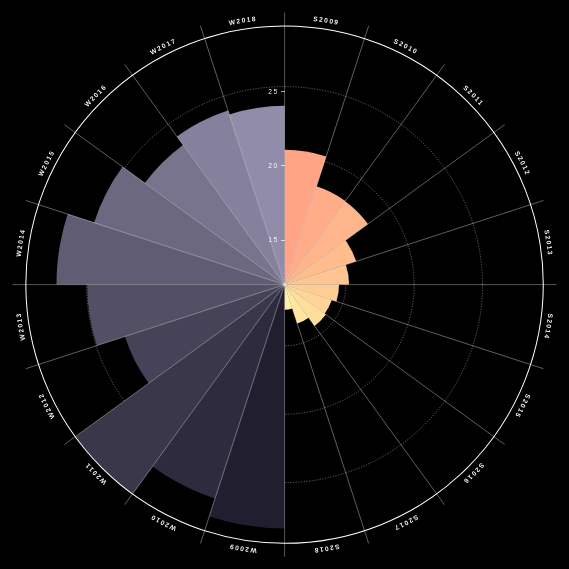
D3 v3 page, settled after 480 driven frames (8 s of simulated time); the page loaded 1 data file(s).


// ── script.js
$(document).ready(function () {
    $("#curtainer").fadeOut(2000);
    $("#curtain").fadeOut(4000);
});

var selectedOption = "BayRidge-And-DykerHeights"

// set the dimensions and margins of the graph
var margin = {
        top: 50,
        right: 0,
        bottom: 100,
        left: 0
    },
    width = 960 - margin.left - margin.right,
    height = 1000 - margin.top - margin.bottom;
barHeight = height / 2 - 40;

let tooltip = d3.select('body').append('div')
    .attr('class', 'tooltip');

// append the svg object to the body of the page
var svg = d3.select("#my_dataviz")
    .append("svg")
    .attr("viewBox", `0 0 ` + width + ` ` + height)
    .append("g")
    .attr("transform", "translate(" + width / 2 + "," + height / 2 + ")");

var formatNumber = d3.format("s");

var color = d3.scale.ordinal()
    .range(["#FFA585", "#FFAD88", "#FFB58B", "#FFBD8E", "#FFC591", "#FFCD94", "#FFD597", "#FFDD9A", "#FFE59D", "#FFEDA0", "#211F2F", "#2D2B3D", "#3A374A", "#464358", "#534F65", "#5F5C73", "#6C6880", "#78748E", "#85809B", "#918CA9"]);

d3.csv("Air_Quality2.csv", function (error, data) {

    var allGroup = ["BayRidge-And-DykerHeights", "Bayside-LittleNeck", "BaysideLittleNeck-FreshMeadows", "BedfordStuyvesant-CrownHeights", "Belmont-And-EastTremont", "Bensonhurst-BayRidge", "BoroughPark", "Bronx", "Brooklyn", "Brownsville", "Bushwick", "CentralHarlem", "Chelsea-Clinton", "Chelsea-Village", "Clinton-And-Chelsea", "Coneyisl-And-", "Crotona-Tremont", "Downtown-Heights-Slope", "EastFlatbush", "EastHarlem", "EastNewYork", "Elmhurst-And-Corona", "FinancialDistrict", "Flatbush-And-Midwood", "Flatl-And-s-And-Canarsie", "Flushing-Clearview", "Flushing-And-Whitestone", "Fordham-BronxPk", "Fordham-And-UniversityHeights", "FortGreene-And-BrooklynHeights", "FreshMeadows", "GramercyPark-MurrayHill", "Greenpoint", "Greenpoint-And-Williamsburg", "GreenwichVillage-And-Soho", "HighBridge-Morrisania", "Highbridge-And-Concourse", "Hillcrest-And-FreshMeadows", "HuntsPoint-MottHaven", "HuntsPoint-And-Longwood", "JacksonHeights", "Jamaica", "Jamaica-And-Hollis", "KewGardens-And-Woodhaven", "Kingsbridge-Riverdale", "KingsbridgeHeights-And-Bedford", "Longisl-And-City-Astoria", "Longisl-And-City-And-Astoria", "LowerEastSide-And-Chinatown", "LowerManhattan", "Manhattan", "Midtown", "MorningsideHeights-And-HamiltonHeights", "MorrisPark-And-Bronxdale", "Morrisania-And-Crotona", "MottHaven-And-Melrose-And-", "NewYorkCity", "NortheastBronx", "NorthernSI", "ParkSlope-And-CarrollGardens", "Parkchester-And-Soundview", "Pelham-ThrogsNeck", "PortRichmond", "Queens", "QueensVillage", "RegoPark-And-ForestHills", "Ridgewood-ForestHills", "Ridgewood-And-Maspeth", "Riverdale-And-Fieldston", "Rockaway-And-BroadChannel-And-", "Rockaways", "SheepsheadBay-And-", "SouthBeach-Tottenville", "SouthBeach-And-Willowbrook-And-", "SouthBronx", "SouthCrownHeights-And-LeffertsGardens", "SouthOzonePark-And-HowardBeach", "SoutheastQueens", "SouthernSI", "SouthwestQueens", "St.George-And-Stapleton-And-", "Stapleton-St.George", "Statenisl-And-", "StuyvesantTown-And-TurtleBay", "SunsetPark", "ThrogsNeck-And-Co-opCity", "Tottenville-And-GreatKills-And-", "UnionSquare-LowerEastSide", "UnionSquare-LowerManhattan", "UpperEastSide", "UpperEastSide", "UpperEastSide-Gramercy", "UpperWestSide", "UpperWestSide", "WashingtonHeights", "WashingtonHeights-And-Inwood-And-", "WestQueens", "Williamsbridge-And-Baychester", "Williamsburg-Bushwick", "Willowbrook", "Woodside-And-Sunnyside"]; // add the options to the button

    d3.select("#selectButton")
        .selectAll('myOptions')
        .data(allGroup)
        .enter()
        .append('option')
        .text(function (d) {
            return d;
        }) // text showed in the menu
        .attr("value", function (d) {
            return d;
        }) // corresponding value returned by the button

    var maxv = d3.max(data, function (d) {
        return Number(d[selectedOption]);
        // parseInt
    });

    var minv = d3.min(data, function (d) {
        return Math.floor(d[selectedOption]);
    });

    var extent = [minv, maxv]

    var barScale = d3.scale.linear()
        .domain(extent)
        .range([30, barHeight]);

    var keys = data.map(function (d, i) {
        return d.year;
    });

    var numBars = keys.length;

    var x = d3.scale.linear()
        .domain(extent) // X axis goes from 0 to 2pi = all around the circle. If I stop at 1Pi, it will be around a half circle
        .range([0, -barHeight]);

    var xAxis = d3.svg.axis()
        .scale(x).orient("left")
        .ticks(3)
        .tickFormat(formatNumber);

    var circles = svg.selectAll("circle")
        .data(x.ticks(3))
        .enter().append("circle")
        .attr("r", function (d) {
            return barScale(d);
        })
        .style("fill", "none")
        .style("stroke", "white")
        .style("stroke-dasharray", "2,2")
        .style("stroke-width", ".5px");

    var arc = d3.svg.arc()
        .startAngle(function (d, i) {
            return (i * 2 * Math.PI) / numBars;
        })
        .endAngle(function (d, i) {
            return ((i + 1) * 2 * Math.PI) / numBars;
        })
        .innerRadius(0);

    var segments = svg.selectAll("path")
        .data(data).enter().append("path")
        .each(function (d) {
            d.outerRadius = 0;
        })
        .style("fill", function (d) {
            return color(d.year);
        })
        .attr("d", arc);

    segments.transition().ease("elastic").duration(1000).delay(function (d, i) {
            return (25 - i) * 100;
        })
        .attrTween("d", function (d, index) {
            var i = d3.interpolate(d.outerRadius, barScale(d[selectedOption]));
            return function (t) {
                d.outerRadius = i(t);
                return arc(d, index);
            };
        });

    segments.on('mousemove', showTooltip)
    segments.on('mouseout', hideTooltip)

    function showTooltip(d) {
        tooltip.style('left', (d3.event.pageX + 10) + 'px')
            .style('top', (d3.event.pageY - 25) + 'px')
            .style('display', 'inline-block')
            .html(d[selectedOption] + " parts per billion (ppb) NO2" + "<br> Mean of " + d.year)
    }

    function hideTooltip() {
        tooltip.style('display', 'none');
    }


    function update() {

        var maxv = d3.max(data, function (d) {
            return Math.ceil(d[selectedOption]);
        });

        var minv = d3.min(data, function (d) {
            return Math.floor(d[selectedOption]);
        });

        var extent = [minv, maxv]

        barScale = d3.scale.linear()
            .domain(extent)
            .range([30, barHeight]);

        x = d3.scale.linear()
            .domain(extent)
            .range([0, -barHeight]);

        xAxis = d3.svg.axis()
            .scale(x).orient("left")
            .ticks(3)
            .tickFormat(formatNumber);

        circles = svg.selectAll("circle")
            .data(x.ticks(3))
            .enter().append("circle")
            .attr("r", function (d) {
                return barScale(d);
            })
            .style("fill", "none")
            .style("stroke", "white")
            .style("stroke-dasharray", "2,2")
            .style("stroke-width", ".5px");


        segments.transition().ease("elastic").duration(1000).delay(function (d, i) {
                return (25 - i) * 20;
            })
            .attrTween("d", function (d, index) {
                var i = d3.interpolate(d.outerRadius, barScale(d[selectedOption]));
                console.log(barScale(d[selectedOption]))
                return function (t) {
                    d.outerRadius = i(t);
                    return arc(d, index);
                };
            });

        svg.selectAll("g").remove();

        svg.append("g")
            .attr("class", "x axis")
            .style("fill", function (d, i) {
                return "#fff";
            })
            .call(xAxis);

        // Labels
        labelRadius = barHeight * 1.025;

        labels = svg.append("g")
            .classed("labels", true);

        labels.append("def")
            .append("path")
            .attr("id", "label-path")
            .attr("d", "m0 " + -labelRadius + " a" + labelRadius + " " + labelRadius + " 0 1,1 -0.01 0");

        labels.selectAll("text")
            .data(keys)
            .enter().append("text")
            .style("text-anchor", "middle")
            .style("font-weight", "bold")
            .style("fill", function (d, i) {
                return "#fff";
            })
            .append("textPath")
            .attr("xlink:href", "#label-path")
            .attr("startOffset", function (d, i) {
                return i * 100 / numBars + 50 / numBars + '%';
            })
            .text(function (d) {
                return d.toUpperCase();
            });

    }

    // ----------------------------------------------------------------------

    // When the button is changed, run the updateChart function
    d3.select("#selectButton").on("change", function (d) {
        // recover the option that has been chosen
        selectedOption = d3.select(this).property("value")
        console.log(selectedOption)
        update()
    })

    // ----------------------------------------------------------------------
    svg.append("circle")
        .attr("r", barHeight)
        .classed("outer", true)
        .style("fill", "none")
        .style("stroke", "white")
        .style("stroke-width", "1.5px");

    var lines = svg.selectAll("line")
        .data(keys)
        .enter().append("line")
        .attr("y2", -barHeight - 20)
        .style("stroke", "white")
        .style("stroke-width", ".5px")
        .attr("transform", function (d, i) {
            return "rotate(" + (i * 360 / numBars) + ")";
        });

    svg.append("g")
        .attr("class", "x axis")
        .style("fill", function (d, i) {
            return "#fff";
        })
        .call(xAxis);

    // Labels
    var labelRadius = barHeight * 1.025;

    var labels = svg.append("g")
        .classed("labels", true);

    labels.append("def")
        .append("path")
        .attr("id", "label-path")
        .attr("d", "m0 " + -labelRadius + " a" + labelRadius + " " + labelRadius + " 0 1,1 -0.01 0");

    labels.selectAll("text")
        .data(keys)
        .enter().append("text")
        .style("text-anchor", "middle")
        .style("font-weight", "bold")
        .style("fill", function (d, i) {
            return "#fff";
        })
        .append("textPath")
        .attr("xlink:href", "#label-path")
        .attr("startOffset", function (d, i) {
            return i * 100 / numBars + 50 / numBars + '%';
        })
        .text(function (d) {
            return d.toUpperCase();
        });

});

### data: Air_Quality2.csv
Name, Measure, MeasureInfo, season, year, BayRidge-And-DykerHeights, Bayside-LittleNeck, BaysideLittleNeck-FreshMeadows, BedfordStuyvesant-CrownHeights, Belmont-And-EastTremont, Bensonhurst-BayRidge, BoroughPark, Bronx, Brooklyn, Brownsville, Bushwick, CentralHarlem, Chelsea-Clinton, Chelsea-Village, Clinton-And-Chelsea, Coneyisl-And-, Crotona-Tremont, Downtown-Heights-Slope, EastFlatbush
Nitrogen Dioxide (NO2), Mean, ppb, 2009, S2009, 20.38, 16.77, 17.8, 23.2, 23.88, 18.95, 21.32, 20.83, 20.14, 21.58, 21.76, 28.22, 37.13, 35.28, 32.98, 13.73, 24.99, 25.21, 21.21
Nitrogen Dioxide (NO2), Mean, ppb, 2010, S2010, 18.08, 16.02, 16.81, 20.85, 21.71, 16.91, 18.77, 19.42, 18.23, 19.57, 19.98, 25.56, 34.75, 33.01, 31.25, 12.65, 22.54, 22.6, 18.94
Nitrogen Dioxide (NO2), Mean, ppb, 2011, S2011, 18.06, 15.36, 16.24, 20.67, 20.25, 16.98, 18.64, 18.31, 18.14, 19.48, 19.96, 24, 34.57, 32.81, 30.93, 12.93, 20.95, 22.21, 18.77
Nitrogen Dioxide (NO2), Mean, ppb, 2012, S2012, 16.03, 14.59, 15.41, 19, 18.82, 14.96, 16.65, 17.02, 16.27, 17.92, 18.39, 21.94, 32.85, 31, 28.92, 10.96, 19.41, 20.18, 16.97
Nitrogen Dioxide (NO2), Mean, ppb, 2013, S2013, 15.24, 14.07, 15, 18.74, 18.06, 13.99, 15.94, 15.91, 15.75, 17.72, 18.09, 21.63, 30.68, 29.16, 27.36, 9.53, 18.85, 19.95, 16.68
Nitrogen Dioxide (NO2), Mean, ppb, 2014, S2014, 14.51, 12.64, 13.24, 16.51, 17.33, 13.79, 15.11, 15.75, 14.54, 15.48, 15.87, 19.66, 28.44, 26.92, 25.35, 10.71, 17.79, 17.79, 15.04
Nitrogen Dioxide (NO2), Mean, ppb, 2015, S2015, 14.15, 12.65, 13.18, 15.97, 17.43, 13.33, 14.55, 15.96, 14.09, 15, 15.48, 19.12, 25.55, 24.49, 23.42, 10.01, 17.85, 17.42, 14.6
Nitrogen Dioxide (NO2), Mean, ppb, 2016, S2016, 14.26, 12.73, 13.13, 15.36, 16.3, 13.27, 14.25, 14.92, 13.62, 14.24, 14.8, 18.21, 24.97, 24.03, 22.98, 9.5, 16.73, 17.32, 13.96
Nitrogen Dioxide (NO2), Mean, ppb, 2017, S2017, 13.52, 12.58, 13.08, 15.17, 16.57, 12.75, 13.77, 14.97, 13.44, 14.29, 14.69, 18.96, 26.19, 24.9, 23.8, 9.7, 17.12, 16.62, 13.82
Nitrogen Dioxide (NO2), Mean, ppb, 2018, S2018, 12.36, 11.72, 11.98, 14.02, 14.75, 11.47, 12.59, 13.62, 12.54, 13.22, 14.13, 16.91, 24.85, 23.74, 22.78, 8.38, 15.18, 16.37, 12.46
Nitrogen Dioxide (NO2), Mean, ppb, 2009, W2009, 28.35, 25.34, 26.5, 65.08, 31.67, 54.5, 59.36, 29.29, 29.43, 31.46, 31.68, 70.56, 44.2, 42.67, 40.88, 49.62, 32.51, 67.22, 30.61
Nitrogen Dioxide (NO2), Mean, ppb, 2010, W2010, 26.97, 22.8, 23.79, 57.72, 26.34, 53.08, 56.18, 24.39, 27.17, 28.14, 27.78, 58.62, 37.4, 36.13, 34.44, 50.64, 27.02, 58.64, 28.08
Nitrogen Dioxide (NO2), Mean, ppb, 2011, W2011, 29.44, 26.19, 27.47, 64.42, 30.22, 56.88, 60.2, 28.19, 29.66, 31.37, 31.75, 66.32, 39.66, 38.71, 37.32, 51.4, 30.97, 66, 30.64
Nitrogen Dioxide (NO2), Mean, ppb, 2012, W2012, 22.8, 20.42, 21.5, 52.08, 25.3, 43.66, 47, 23.48, 23.5, 25.2, 25.76, 56.18, 34.33, 33.42, 32.42, 38.92, 25.96, 54.18, 24.35
Nitrogen Dioxide (NO2), Mean, ppb, 2013, W2013, 24.96, 19.33, 20.62, 54.22, 26.22, 48.52, 51.34, 24.03, 25.3, 26.37, 26.43, 59.76, 35.62, 34.64, 33.8, 45.08, 27.06, 56.32, 26.06
Nitrogen Dioxide (NO2), Mean, ppb, 2014, W2014, 27.2, 25.08, 25.9, 58.82, 27.31, 53.72, 56.24, 25.87, 27.78, 28.81, 28.97, 59.74, 36.89, 35.91, 34.78, 51.8, 27.83, 59.78, 28.44
Nitrogen Dioxide (NO2), Mean, ppb, 2015, W2015, 25.17, 22.34, 23, 52.78, 25.18, 49.8, 51.6, 23.92, 25.26, 25.85, 25.82, 53.48, 32.14, 31.49, 30.68, 47.92, 25.56, 54.06, 25.82
Nitrogen Dioxide (NO2), Mean, ppb, 2016, W2016, 23.15, 20.9, 21.62, 49.66, 23.64, 45.36, 47.46, 22.28, 23.38, 24.18, 24.46, 51.46, 30.85, 30.24, 29.55, 42.58, 24.13, 51.44, 23.94
Nitrogen Dioxide (NO2), Mean, ppb, 2017, W2017, 23.91, 23.82, 24.26, 52.34, 27.51, 47.56, 50.08, 26.37, 24.74, 25.7, 25.93, 57.02, 32.93, 31.99, 31.19, 46.5, 27.7, 52.54, 25.34
Nitrogen Dioxide (NO2), Mean, ppb, 2018, W2018, 23.61, 21.85, 22.83, 52.32, 25.16, 45.34, 48.4, 23.57, 24.01, 25.7, 26.46, 55.04, 31.91, 31.14, 30.19, 39.46, 25.81, 54.38, 24.65